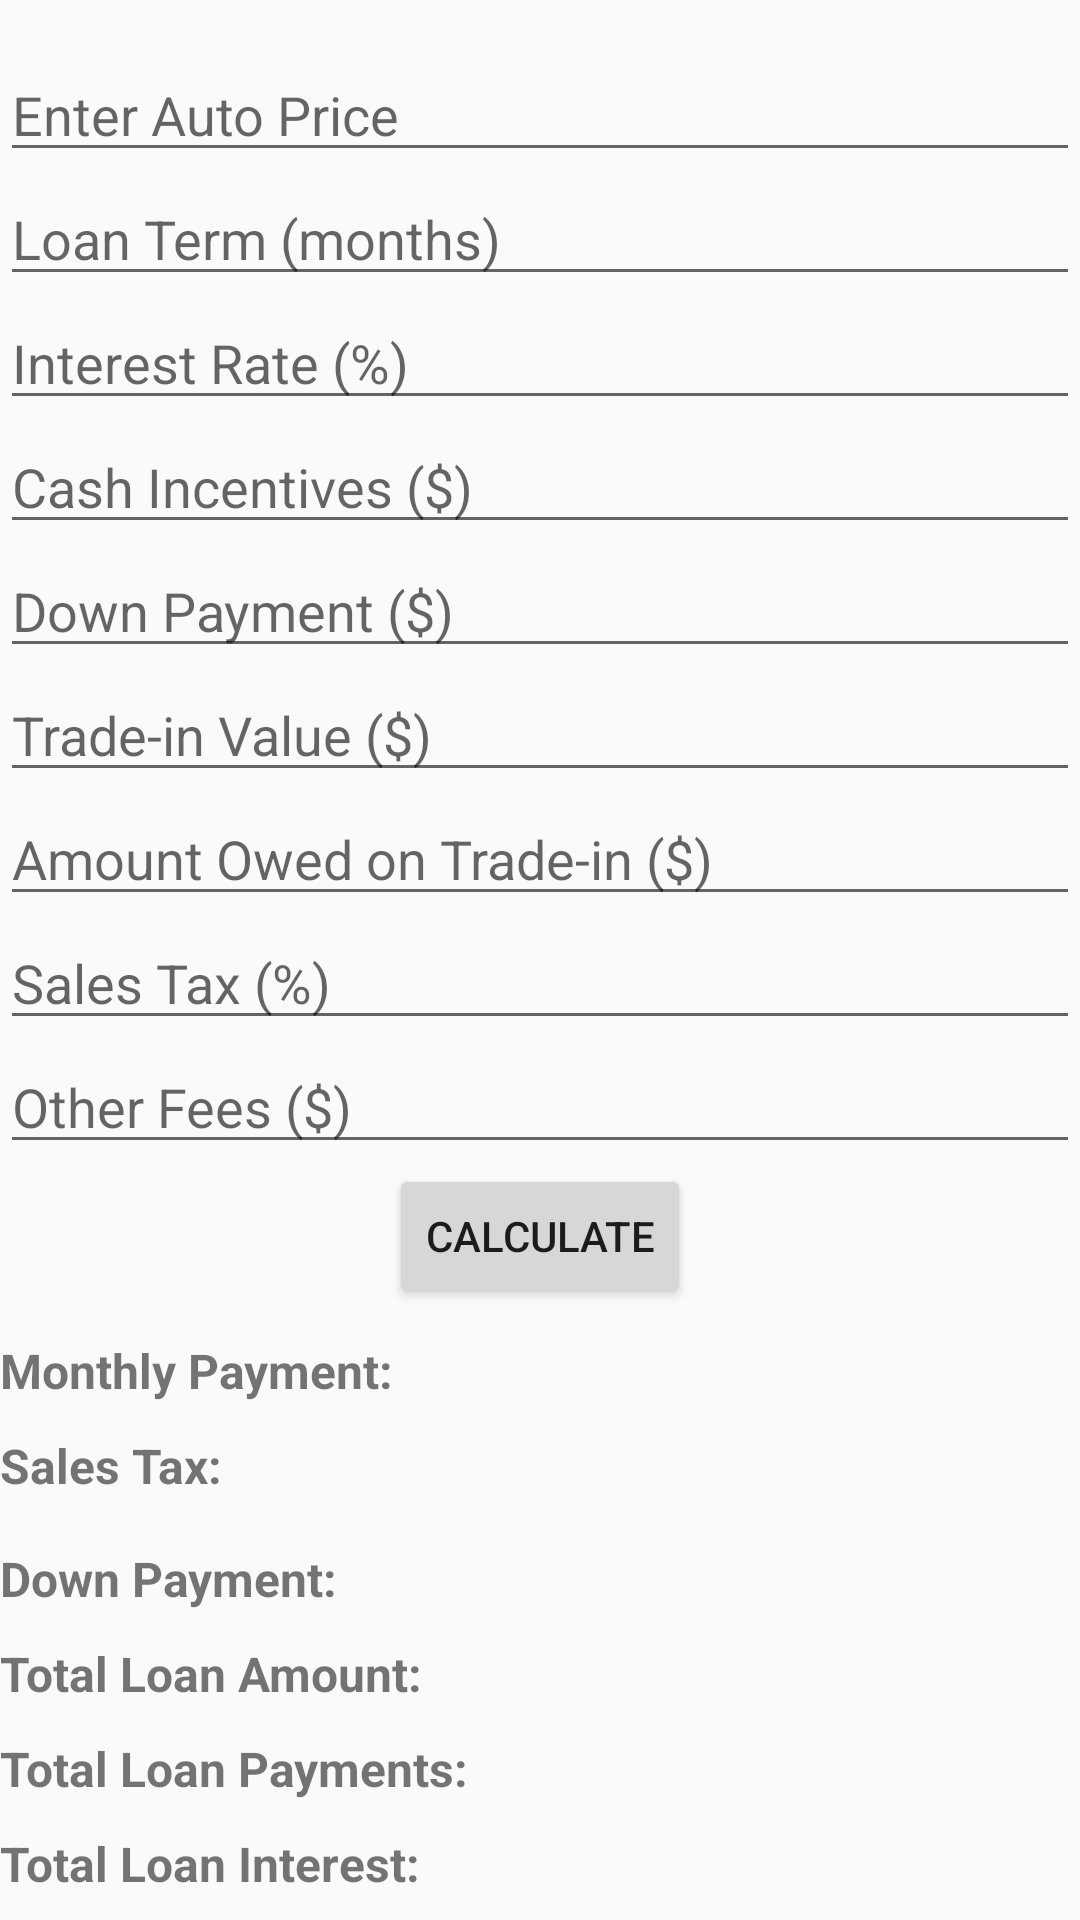

Produce the Android XML layout that renders to this screen, including the resource entries it uses.
<!-- AndroidManifest.xml: application theme Theme.AutoLoanApp -->
<!-- res/layout/activity_total_price.xml -->
<?xml version="1.0" encoding="utf-8"?>
<androidx.constraintlayout.widget.ConstraintLayout xmlns:android="http://schemas.android.com/apk/res/android"
    xmlns:app="http://schemas.android.com/apk/res-auto"
    xmlns:tools="http://schemas.android.com/tools"
    android:layout_width="match_parent"
    android:layout_height="match_parent"
    tools:context=".TotalPrice">

    <EditText
        android:id="@+id/autoPriceEditText"
        android:layout_width="0dp"
        android:layout_height="wrap_content"
        android:hint="@string/enter_auto_price"
        android:inputType="numberDecimal"
        app:layout_constraintStart_toStartOf="parent"
        app:layout_constraintEnd_toEndOf="parent"
        app:layout_constraintTop_toTopOf="parent"
        android:layout_marginTop="16dp"
        android:autofillHints="" />

    <EditText
        android:id="@+id/loanTermEditText"
        android:layout_width="0dp"
        android:layout_height="wrap_content"
        android:hint="@string/loan_term_months"
        android:inputType="number"
        app:layout_constraintStart_toStartOf="parent"
        app:layout_constraintEnd_toEndOf="parent"
        app:layout_constraintTop_toBottomOf="@id/autoPriceEditText"
        android:autofillHints="" />

    <EditText
        android:id="@+id/interestRateEditText"
        android:layout_width="0dp"
        android:layout_height="wrap_content"
        android:hint="@string/interest_rate"
        android:inputType="numberDecimal"
        app:layout_constraintStart_toStartOf="parent"
        app:layout_constraintEnd_toEndOf="parent"
        app:layout_constraintTop_toBottomOf="@id/loanTermEditText"
        android:autofillHints="" />

    <EditText
        android:id="@+id/cashIncentivesEditText"
        android:layout_width="0dp"
        android:layout_height="wrap_content"
        android:hint="@string/cash_incentives"
        android:inputType="numberDecimal"
        app:layout_constraintStart_toStartOf="parent"
        app:layout_constraintEnd_toEndOf="parent"
        app:layout_constraintTop_toBottomOf="@id/interestRateEditText"
        android:autofillHints="" />


    <EditText
        android:id="@+id/downPaymentEditText"
        android:layout_width="0dp"
        android:layout_height="wrap_content"
        android:hint="@string/down_payment"
        android:inputType="numberDecimal"
        app:layout_constraintStart_toStartOf="parent"
        app:layout_constraintEnd_toEndOf="parent"
        app:layout_constraintTop_toBottomOf="@id/cashIncentivesEditText"
        android:autofillHints="" />

    <EditText
        android:id="@+id/tradeInValueEditText"
        android:layout_width="0dp"
        android:layout_height="wrap_content"
        android:hint="@string/trade_in_value"
        android:inputType="numberDecimal"
        app:layout_constraintStart_toStartOf="parent"
        app:layout_constraintEnd_toEndOf="parent"
        app:layout_constraintTop_toBottomOf="@id/downPaymentEditText"
        android:autofillHints="" />

    <EditText
        android:id="@+id/tradeInAmountOwedEditText"
        android:layout_width="0dp"
        android:layout_height="wrap_content"
        android:hint="@string/amount_owed_on_trade_in"
        android:inputType="numberDecimal"
        app:layout_constraintStart_toStartOf="parent"
        app:layout_constraintEnd_toEndOf="parent"
        app:layout_constraintTop_toBottomOf="@id/tradeInValueEditText"
        android:autofillHints="" />

    <EditText
        android:id="@+id/salesTaxEditText"
        android:layout_width="0dp"
        android:layout_height="wrap_content"
        android:hint="@string/sales_tax"
        android:inputType="numberDecimal"
        app:layout_constraintStart_toStartOf="parent"
        app:layout_constraintEnd_toEndOf="parent"
        app:layout_constraintTop_toBottomOf="@id/tradeInAmountOwedEditText"
        android:autofillHints="" />

    <EditText
        android:id="@+id/otherFeesEditText"
        android:layout_width="0dp"
        android:layout_height="wrap_content"
        android:hint="@string/other_fees"
        android:inputType="numberDecimal"
        app:layout_constraintStart_toStartOf="parent"
        app:layout_constraintEnd_toEndOf="parent"
        app:layout_constraintTop_toBottomOf="@id/salesTaxEditText"
        android:autofillHints="" />


    <Button
        android:id="@+id/calculateButton"
        android:layout_width="wrap_content"
        android:layout_height="wrap_content"
        android:text="@string/calculate"
        app:layout_constraintTop_toBottomOf="@id/otherFeesEditText"
        app:layout_constraintStart_toStartOf="parent"
        app:layout_constraintEnd_toEndOf="parent"
        android:onClick="calculatePrice"/>

    
    
    <TextView
        android:id="@+id/monthlyPaymentTextView"
        android:layout_width="wrap_content"
        android:layout_height="wrap_content"
        android:text="@string/monthly_paymenttotal"
        android:textSize="16sp"
        android:textStyle="bold"
        app:layout_constraintTop_toBottomOf="@id/calculateButton"
        app:layout_constraintStart_toStartOf="parent"
        android:layout_marginTop="10dp"/>

    <TextView
        android:id="@+id/salesTaxTextView"
        android:layout_width="wrap_content"
        android:layout_height="wrap_content"
        android:text="@string/sales_taxtotal"
        android:textSize="16sp"
        android:textStyle="bold"
        app:layout_constraintTop_toBottomOf="@id/monthlyPaymentTextView"
        app:layout_constraintStart_toStartOf="parent"
        android:layout_marginTop="10dp"/>

    <TextView
        android:id="@+id/downPaymentTextView"
        android:layout_width="wrap_content"
        android:layout_height="wrap_content"
        android:text="@string/down_paymenttotal"
        android:textSize="16sp"
        android:textStyle="bold"
        app:layout_constraintTop_toBottomOf="@id/salesTaxTextView"
        app:layout_constraintStart_toStartOf="parent"
        android:layout_marginTop="16dp"/>

    <TextView
        android:id="@+id/totalLoanTextView"
        android:layout_width="wrap_content"
        android:layout_height="wrap_content"
        android:text="@string/total_loan_amounttotal"
        android:textSize="16sp"
        android:textStyle="bold"
        app:layout_constraintTop_toBottomOf="@id/downPaymentTextView"
        app:layout_constraintStart_toStartOf="parent"
        android:layout_marginTop="10dp"/>

    <TextView
        android:id="@+id/totalLoanPaymentsTextView"
        android:layout_width="wrap_content"
        android:layout_height="wrap_content"
        android:text="@string/total_loan_paymentstotal"
        android:textSize="16sp"
        android:textStyle="bold"
        app:layout_constraintTop_toBottomOf="@id/totalLoanTextView"
        app:layout_constraintStart_toStartOf="parent"
        android:layout_marginTop="10dp"/>

    <TextView
        android:id="@+id/totalLoanInterestTextView"
        android:layout_width="wrap_content"
        android:layout_height="wrap_content"
        android:text="@string/total_loan_interesttotal"
        android:textSize="16sp"
        android:textStyle="bold"
        app:layout_constraintTop_toBottomOf="@id/totalLoanPaymentsTextView"
        app:layout_constraintStart_toStartOf="parent"
        android:layout_marginTop="10dp"/>

    <TextView
        android:id="@+id/totalCostTextView"
        android:layout_width="wrap_content"
        android:layout_height="wrap_content"
        android:text="@string/total_costtotal"
        android:textSize="16sp"
        android:textStyle="bold"
        app:layout_constraintTop_toBottomOf="@id/totalLoanInterestTextView"
        app:layout_constraintStart_toStartOf="parent"
        android:layout_marginTop="10dp"/>

</androidx.constraintlayout.widget.ConstraintLayout>
<!-- resources referenced by this layout -->
<resources>
  <string name="amount_owed_on_trade_in">Amount Owed on Trade-in ($)</string>
  <string name="calculate">Calculate</string>
  <string name="cash_incentives">Cash Incentives ($)</string>
  <string name="down_payment">Down Payment ($)</string>
  <string name="down_paymenttotal">Down Payment:</string>
  <string name="enter_auto_price">Enter Auto Price</string>
  <string name="interest_rate">Interest Rate (%)</string>
  <string name="loan_term_months">Loan Term (months)</string>
  <string name="monthly_paymenttotal">Monthly Payment:</string>
  <string name="other_fees">Other Fees ($)</string>
  <string name="sales_tax">Sales Tax (%)</string>
  <string name="sales_taxtotal">Sales Tax:</string>
  <string name="total_costtotal">Total Cost:</string>
  <string name="total_loan_amounttotal">Total Loan Amount:</string>
  <string name="total_loan_interesttotal">Total Loan Interest:</string>
  <string name="total_loan_paymentstotal">Total Loan Payments:</string>
  <string name="trade_in_value">Trade-in Value ($)</string>
  <style name="Theme.AutoLoanApp" parent="Base.Theme.AutoLoanApp" />
  <style name="Base.Theme.AutoLoanApp" parent="Theme.AppCompat.Light">
          
          
      </style>
</resources>
